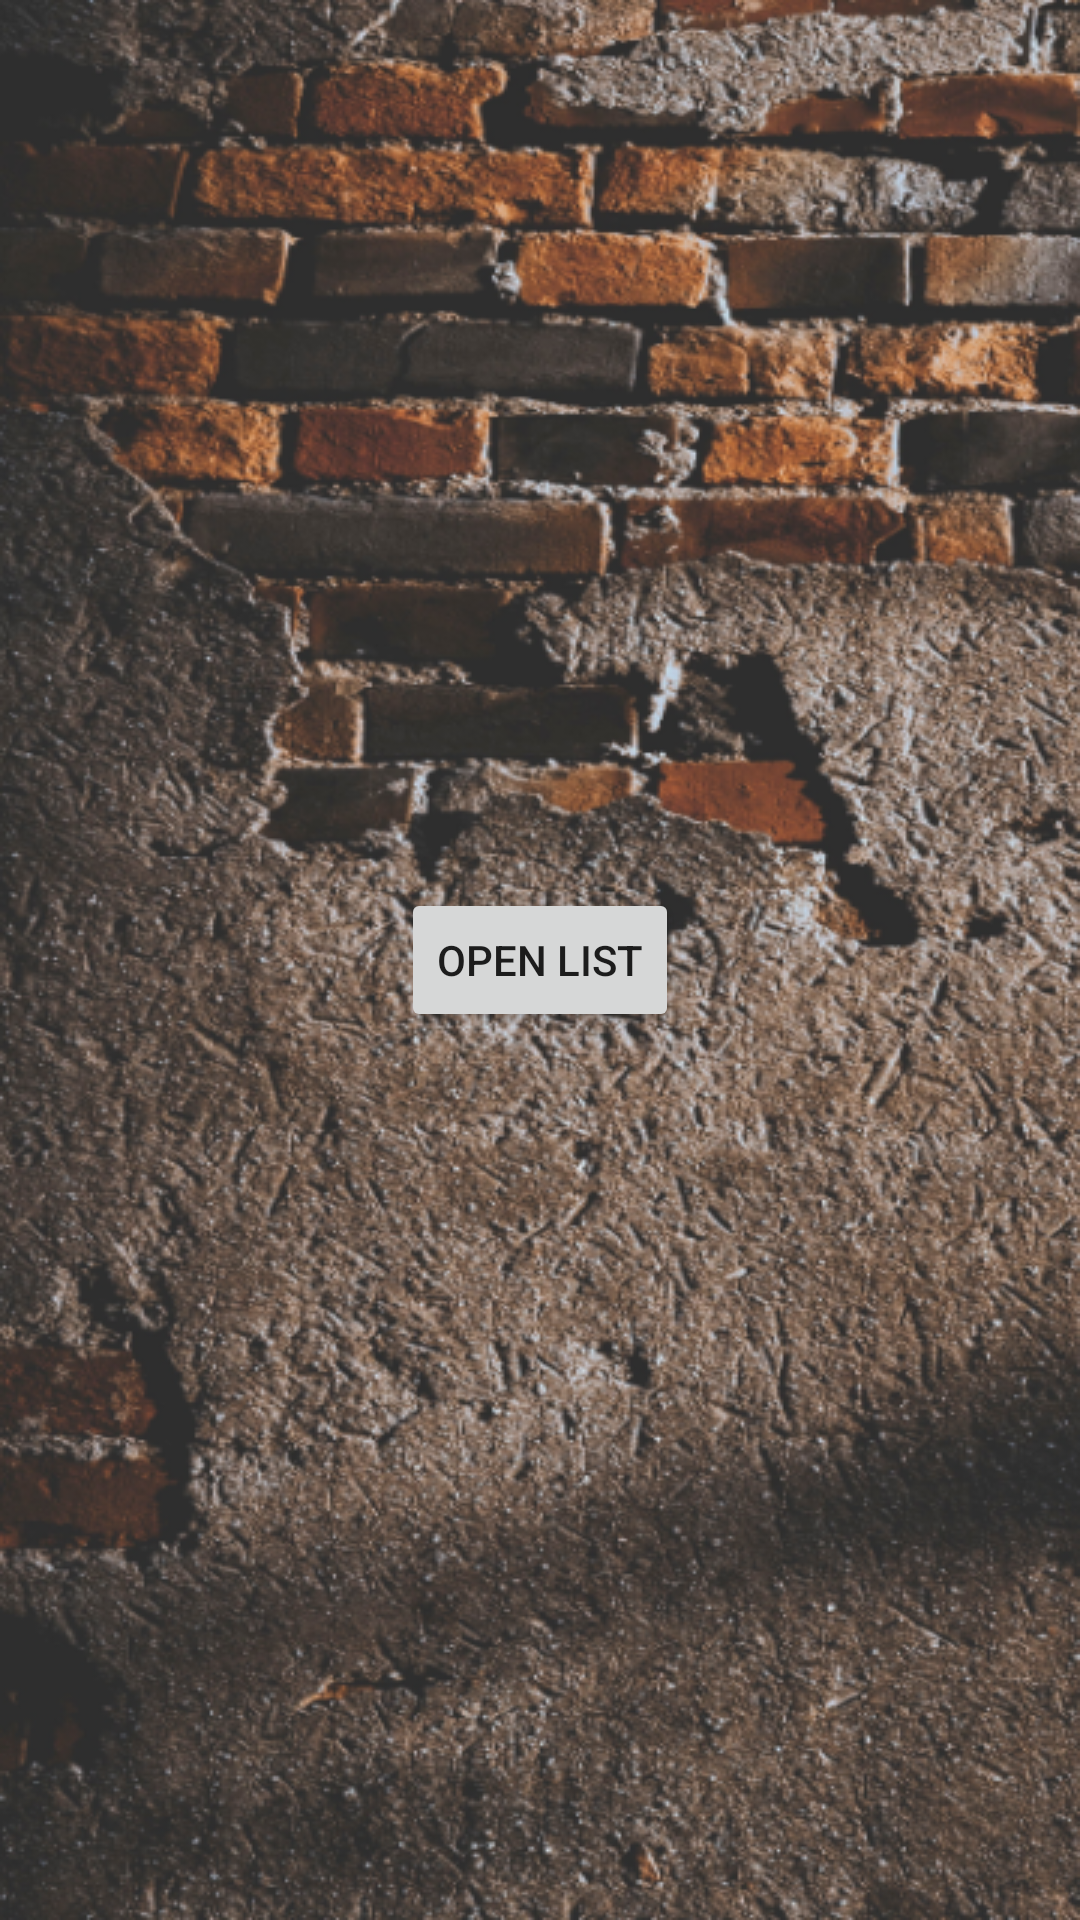

Android layout source for this screen:
<!-- AndroidManifest.xml: application theme Theme.EmlakFoto -->
<!-- res/layout/activity_main.xml -->
<?xml version="1.0" encoding="utf-8"?>
<androidx.constraintlayout.widget.ConstraintLayout xmlns:android="http://schemas.android.com/apk/res/android"
    xmlns:app="http://schemas.android.com/apk/res-auto"
    xmlns:tools="http://schemas.android.com/tools"
    android:layout_width="match_parent"
    android:layout_height="match_parent"
    android:background="#000000"
    tools:context=".view.MainActivity"
    tools:layout_editor_absoluteY="81dp">

    <LinearLayout
        android:id="@+id/linearLayout"
        android:layout_width="wrap_content"
        android:layout_height="wrap_content"
        android:layout_marginStart="1dp"
        android:layout_marginTop="1dp"
        android:layout_marginEnd="1dp"
        android:layout_marginBottom="1dp"
        android:background="@drawable/background1"
        android:gravity="center"
        android:hapticFeedbackEnabled="false"
        android:orientation="vertical"
        app:layout_constraintBottom_toBottomOf="parent"
        app:layout_constraintEnd_toEndOf="parent"
        app:layout_constraintStart_toStartOf="parent"
        app:layout_constraintTop_toTopOf="parent">

        <Button
            android:id="@+id/button"
            android:layout_width="wrap_content"
            android:layout_height="wrap_content"
            android:text="Open List"
            app:iconGravity="start" />

    </LinearLayout>
</androidx.constraintlayout.widget.ConstraintLayout>
<!-- resources referenced by this layout -->
<resources>
  <!-- drawable background1: png bitmap (drawable, 672582 bytes) -->
  <style name="Theme.EmlakFoto" parent="Theme.MaterialComponents.DayNight.DarkActionBar">
          
          <item name="colorPrimary">@color/purple_500</item>
          <item name="colorPrimaryVariant">@color/purple_700</item>
          <item name="colorOnPrimary">@color/white</item>
          
          <item name="colorSecondary">@color/teal_200</item>
          <item name="colorSecondaryVariant">@color/teal_700</item>
          <item name="colorOnSecondary">@color/black</item>
          
          <item name="android:statusBarColor" tools:targetApi="l">?attr/colorPrimaryVariant</item>
          
      </style>
  <!-- not gathered from this repository: default colours our renderer supplied (Android Studio template values) -->
  <color name="purple_500">#FF6200EE</color>
  <color name="purple_700">#FF3700B3</color>
  <color name="teal_200">#FF03DAC5</color>
  <color name="teal_700">#FF018786</color>
  <color name="black">#FF000000</color>
  <color name="white">#FFFFFFFF</color>
</resources>
